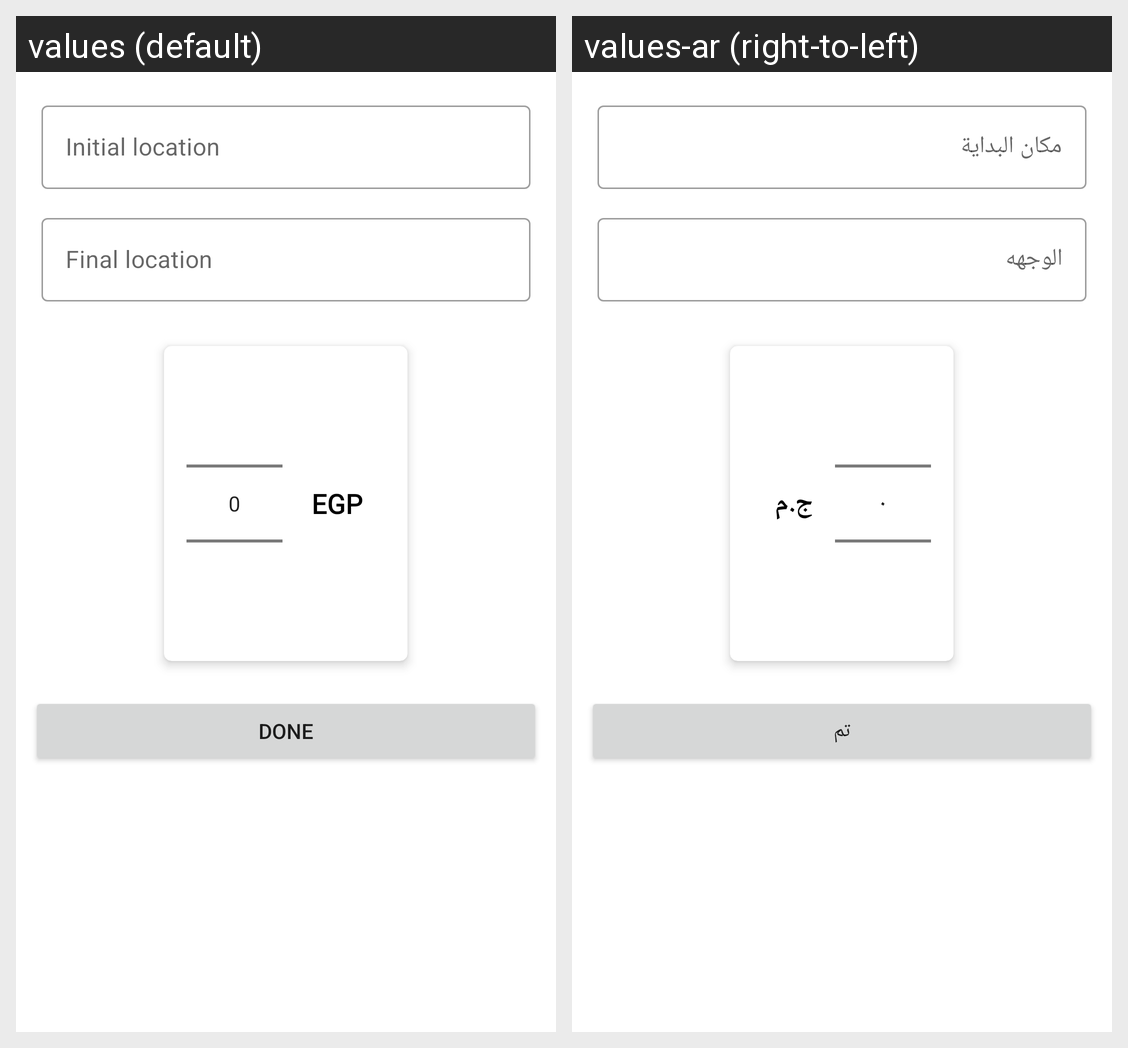

Strings drawn on this Android screen and how each of the app's shown locales translates them:
Android screen res/layout/fragment_new_trip.xml rendered under 2 locales, left to right: values (default), values-ar (right-to-left). Device: Nexus 5 (rendered at 1080×1920; each locale shown at half size, 540×960, under a caption strip naming it); theme AppTheme.
Strings drawn on this screen, with the default value and each locale's value (text and hints the layout hard-codes, and strings that could not be matched under every locale, appear in the picture but are not listed):

InitialLocation
  values: Initial location
  values-ar: مكان البداية

FinalLocation
  values: Final location
  values-ar: الوجهه

kilometer
  values:  EGP
  values-ar: ج.م

NewTripFragment_Button_Done_Text
  values: Done
  values-ar: تم
